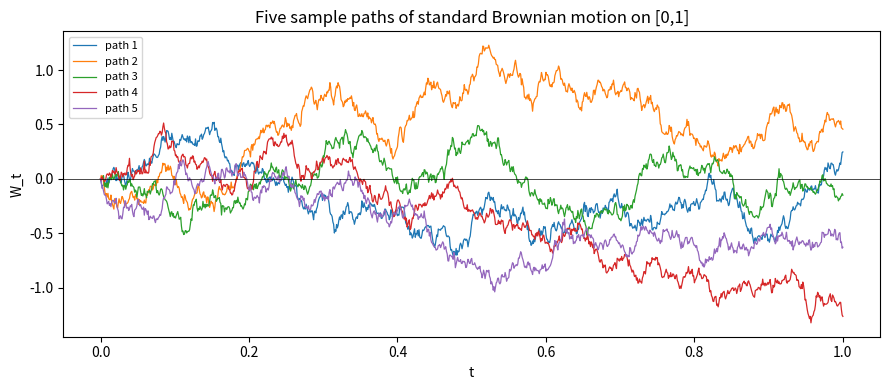
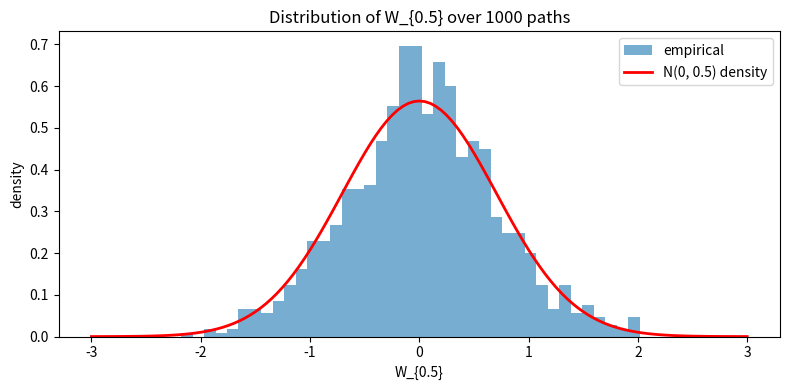

Write Python code to recreate these figures, in order.
import math
import random

def box_muller(rng):
    u1 = rng.random()
    while u1 == 0.0:
        u1 = rng.random()
    u2 = rng.random()
    return math.sqrt(-2.0 * math.log(u1)) * math.cos(2.0 * math.pi * u2)

rng = random.Random(20260514)
print("3 N(0,1) samples:", [round(box_muller(rng), 4) for _ in range(3)])


def simulate_path(N, rng):
    dt = 1.0 / N
    sqrt_dt = math.sqrt(dt)
    W = [0.0] * (N + 1)
    for k in range(N):
        W[k + 1] = W[k] + sqrt_dt * box_muller(rng)
    return W

N = 1000
paths = [simulate_path(N, rng) for _ in range(5)]
half = N // 2
print("Values at t = 0.5 across 5 sample paths:")
for i, p in enumerate(paths, 1):
    print(f"  path {i}: W_0.5 = {p[half]:+.4f}")


import matplotlib.pyplot as plt

ts = [k / N for k in range(N + 1)]
plt.figure(figsize=(9, 4))
for i, p in enumerate(paths):
    plt.plot(ts, p, lw=0.9, label=f"path {i+1}")
plt.axhline(0, color='k', lw=0.5)
plt.title("Five sample paths of standard Brownian motion on [0,1]")
plt.xlabel("t")
plt.ylabel("W_t")
plt.legend(fontsize=8)
plt.tight_layout()
plt.show()


n_paths = 1000
samples_half = []
for _ in range(n_paths):
    w = 0.0
    sqrt_dt = math.sqrt(1.0 / N)
    for _ in range(half):
        w += sqrt_dt * box_muller(rng)
    samples_half.append(w)

mean = sum(samples_half) / n_paths
var = sum((x - mean) ** 2 for x in samples_half) / (n_paths - 1)
print(f"  empirical mean     = {mean:+.4f}   (expected 0)")
print(f"  empirical variance = {var:.4f}    (expected 0.5)")
print(f"  relative error     = {abs(var - 0.5) / 0.5 * 100:.2f} %")


import matplotlib.pyplot as plt
import math

plt.figure(figsize=(8, 4))
plt.hist(samples_half, bins=40, density=True, alpha=0.6, label='empirical')

# Overlay N(0, 0.5) density
xs = [-3 + 0.05 * k for k in range(121)]
sigma2 = 0.5
ys = [math.exp(-x * x / (2 * sigma2)) / math.sqrt(2 * math.pi * sigma2) for x in xs]
plt.plot(xs, ys, 'r-', lw=2, label='N(0, 0.5) density')
plt.title("Distribution of W_{0.5} over 1000 paths")
plt.xlabel("W_{0.5}")
plt.ylabel("density")
plt.legend()
plt.tight_layout()
plt.show()


s_idx, t_idx = int(0.3 * N), int(0.7 * N)
prods = []
for _ in range(500):
    p = simulate_path(N, rng)
    prods.append(p[s_idx] * p[t_idx])

emp_cov = sum(prods) / len(prods)
print(f"  empirical E[W_0.3 * W_0.7] = {emp_cov:.4f}  (expected min(0.3, 0.7) = 0.30)")
